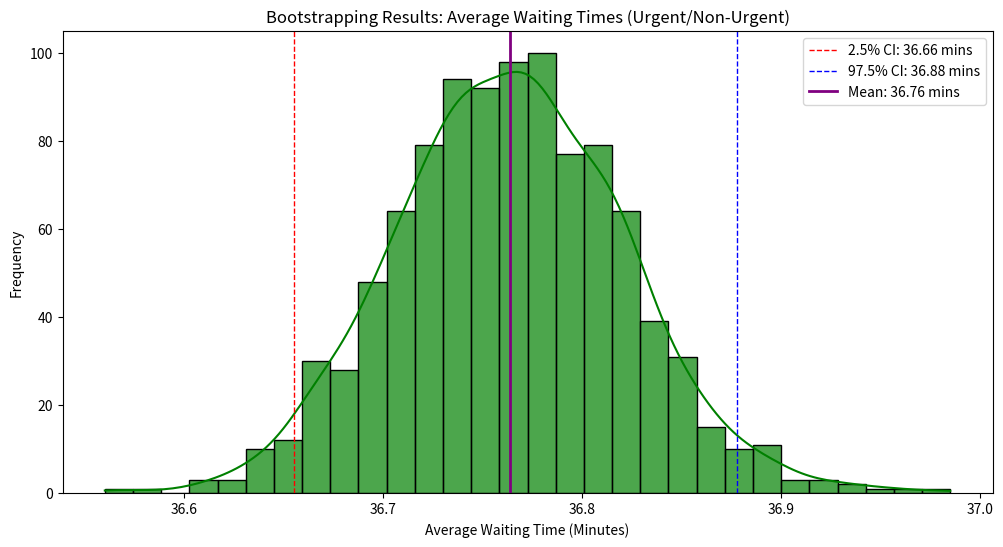

Write the Python code that produced this figure.
import numpy as np
import matplotlib.pyplot as plt
import seaborn as sns

# Define parameters
num_patients = 1000
num_simulations = 500
baseline_mean = 60
baseline_std = 15

# Generate baseline waiting times
baseline_waiting_times = np.random.normal(baseline_mean, baseline_std, num_patients)

# Define urgent/non-urgent classification
np.random.seed(42)
symptom_severity = np.random.uniform(0, 1, num_patients)
urgent_patients = symptom_severity > 0.7
non_urgent_patients = ~urgent_patients

# Define reduction percentages
urgent_reduction = 0.60
non_urgent_reduction = 0.30

# Monte Carlo simulation to generate `simulated_waiting_times`
simulated_waiting_times = []
for _ in range(num_simulations):
    # Simulate variability in triage effectiveness (±5%)
    urgent_variation = urgent_reduction + np.random.uniform(-0.05, 0.05)
    non_urgent_variation = non_urgent_reduction + np.random.uniform(-0.05, 0.05)
    
    simulated_times = np.copy(baseline_waiting_times)
    simulated_times[urgent_patients] *= (1 - urgent_variation)
    simulated_times[non_urgent_patients] *= (1 - non_urgent_variation)
    
    simulated_waiting_times.append(simulated_times.mean())

# Bootstrapping to calculate confidence intervals
bootstrapped_means = []
for _ in range(1000):  # Number of bootstrap samples
    bootstrap_sample = np.random.choice(simulated_waiting_times, size=num_simulations, replace=True)
    bootstrapped_means.append(np.mean(bootstrap_sample))

# Calculate 95% confidence interval
ci_lower = np.percentile(bootstrapped_means, 2.5)
ci_upper = np.percentile(bootstrapped_means, 97.5)

# Visualization of the bootstrap results
plt.figure(figsize=(12, 6))
sns.histplot(bootstrapped_means, kde=True, bins=30, color='green', alpha=0.7)
plt.axvline(ci_lower, color='red', linestyle='dashed', linewidth=1, label=f"2.5% CI: {ci_lower:.2f} mins")
plt.axvline(ci_upper, color='blue', linestyle='dashed', linewidth=1, label=f"97.5% CI: {ci_upper:.2f} mins")
plt.axvline(np.mean(bootstrapped_means), color='purple', linestyle='solid', linewidth=2, label=f"Mean: {np.mean(bootstrapped_means):.2f} mins")
plt.title("Bootstrapping Results: Average Waiting Times (Urgent/Non-Urgent)")
plt.xlabel("Average Waiting Time (Minutes)")
plt.ylabel("Frequency")
plt.legend()
plt.show()

# Print the confidence interval
print(f"Bootstrapped 95% Confidence Interval: ({ci_lower:.2f}, {ci_upper:.2f}) minutes")

